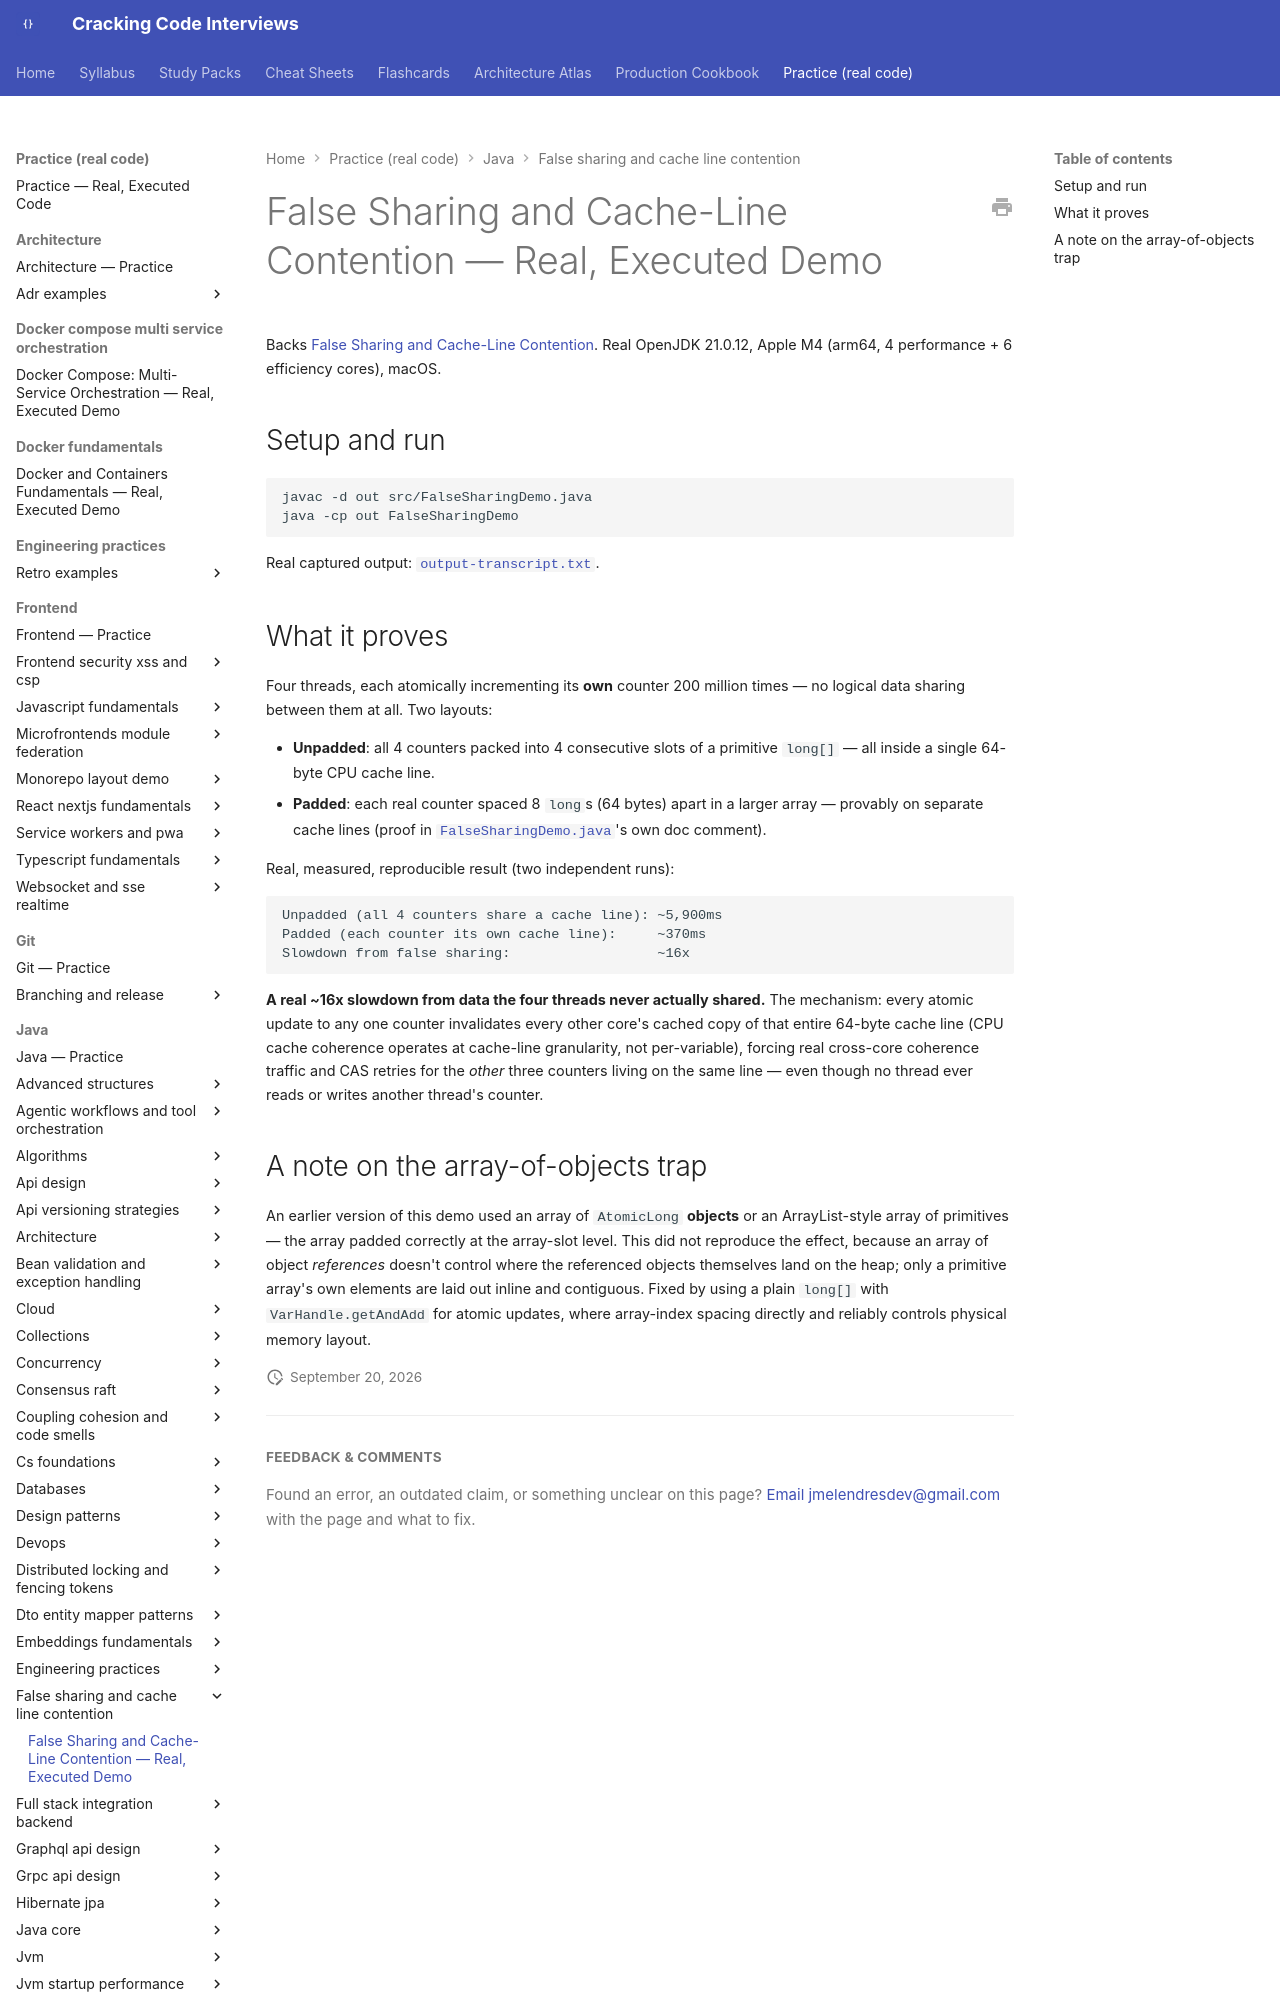

repository: JuanMelendres/cracking-code-interviews · page: practice/java/false-sharing-and-cache-line-contention/index.html · generator: mkdocs

# False Sharing and Cache-Line Contention — Real, Executed Demo

Backs [False Sharing and Cache-Line Contention](../../../syllabus/16-performance-jvm/false-sharing-and-cache-line-contention.md).
Real OpenJDK 21.0.12, Apple M4 (arm64, 4 performance + 6 efficiency cores), macOS.

## Setup and run

```bash
javac -d out src/FalseSharingDemo.java
java -cp out FalseSharingDemo
```

Real captured output: [`output-transcript.txt`](output-transcript.txt).
